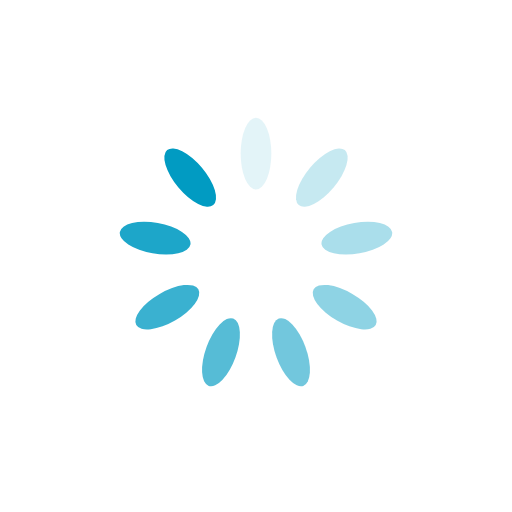
t = 0.00 s
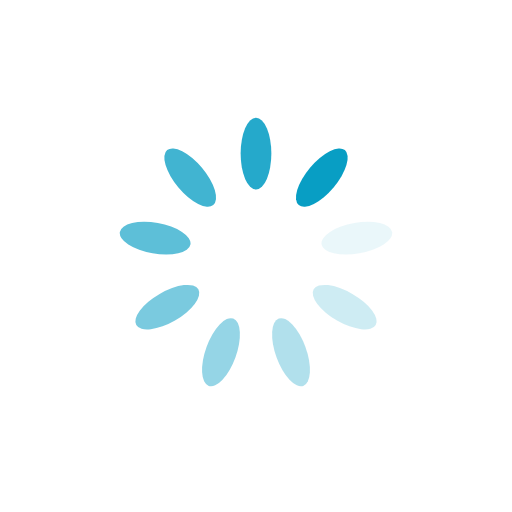
t = 0.17 s
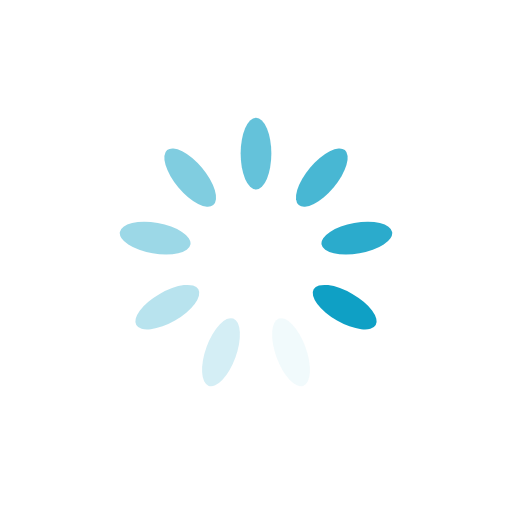
t = 0.33 s
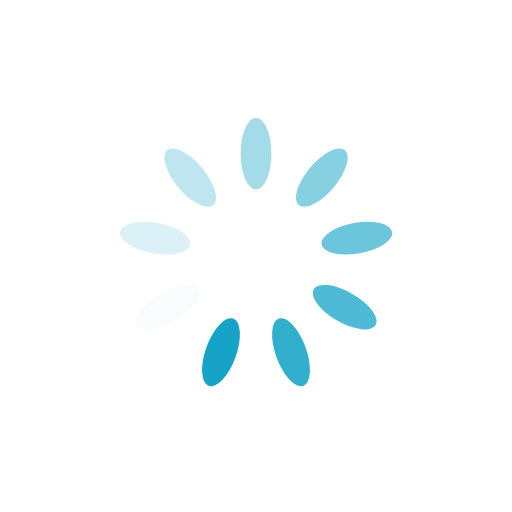
t = 0.50 s

The animated SVG that drew these frames (rendered in a browser with its animation timeline set to each time). Animation: 9 SMIL elements (animate=9); one cycle of 0.67 s, repeats indefinitely.

<svg xmlns="http://www.w3.org/2000/svg" viewBox="0 0 100 100" preserveAspectRatio="xMidYMid" width="200" height="200" style="shape-rendering: auto; display: block; background: transparent;" xmlns:xlink="http://www.w3.org/1999/xlink"><g><g transform="rotate(0 50 50)">
  <rect fill="#019bc2" height="14" width="6" ry="7" rx="3" y="23" x="47">
    <animate repeatCount="indefinite" begin="-0.5925925925925926s" dur="0.6666666666666666s" keyTimes="0;1" values="1;0" attributeName="opacity"></animate>
  </rect>
</g><g transform="rotate(40 50 50)">
  <rect fill="#019bc2" height="14" width="6" ry="7" rx="3" y="23" x="47">
    <animate repeatCount="indefinite" begin="-0.5185185185185185s" dur="0.6666666666666666s" keyTimes="0;1" values="1;0" attributeName="opacity"></animate>
  </rect>
</g><g transform="rotate(80 50 50)">
  <rect fill="#019bc2" height="14" width="6" ry="7" rx="3" y="23" x="47">
    <animate repeatCount="indefinite" begin="-0.4444444444444444s" dur="0.6666666666666666s" keyTimes="0;1" values="1;0" attributeName="opacity"></animate>
  </rect>
</g><g transform="rotate(120 50 50)">
  <rect fill="#019bc2" height="14" width="6" ry="7" rx="3" y="23" x="47">
    <animate repeatCount="indefinite" begin="-0.37037037037037035s" dur="0.6666666666666666s" keyTimes="0;1" values="1;0" attributeName="opacity"></animate>
  </rect>
</g><g transform="rotate(160 50 50)">
  <rect fill="#019bc2" height="14" width="6" ry="7" rx="3" y="23" x="47">
    <animate repeatCount="indefinite" begin="-0.2962962962962963s" dur="0.6666666666666666s" keyTimes="0;1" values="1;0" attributeName="opacity"></animate>
  </rect>
</g><g transform="rotate(200 50 50)">
  <rect fill="#019bc2" height="14" width="6" ry="7" rx="3" y="23" x="47">
    <animate repeatCount="indefinite" begin="-0.2222222222222222s" dur="0.6666666666666666s" keyTimes="0;1" values="1;0" attributeName="opacity"></animate>
  </rect>
</g><g transform="rotate(240 50 50)">
  <rect fill="#019bc2" height="14" width="6" ry="7" rx="3" y="23" x="47">
    <animate repeatCount="indefinite" begin="-0.14814814814814814s" dur="0.6666666666666666s" keyTimes="0;1" values="1;0" attributeName="opacity"></animate>
  </rect>
</g><g transform="rotate(280 50 50)">
  <rect fill="#019bc2" height="14" width="6" ry="7" rx="3" y="23" x="47">
    <animate repeatCount="indefinite" begin="-0.07407407407407407s" dur="0.6666666666666666s" keyTimes="0;1" values="1;0" attributeName="opacity"></animate>
  </rect>
</g><g transform="rotate(320 50 50)">
  <rect fill="#019bc2" height="14" width="6" ry="7" rx="3" y="23" x="47">
    <animate repeatCount="indefinite" begin="0s" dur="0.6666666666666666s" keyTimes="0;1" values="1;0" attributeName="opacity"></animate>
  </rect>
</g><g></g></g><!-- [ldio] generated by https://loading.io --></svg>